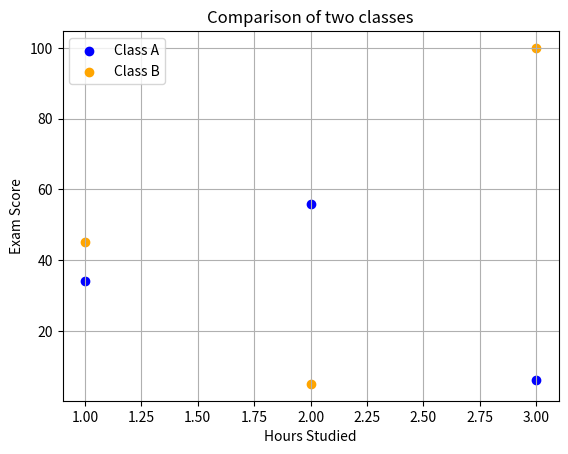

The matplotlib source for this figure:
# plot.scatter() function is used to plot the scatter plot
# scatter plot: it is the graph in which every point represents one observation with two values.
# it is used to find the correlation between the data 
# it is also used in machine learning , clustering , regression, visualization 
# plt.scatter(x,y,color="color name", marker  = "marker style", label  = "Label name")

import matplotlib.pyplot as plt

plt.scatter([1,2,3], [34,56,6], color="blue", marker  = "o", label  = "Class A")
plt.scatter([1,2,3], [45,5,100], color="orange", marker  = "o", label  = "Class B")
plt.xlabel("Hours Studied")
plt.ylabel("Exam Score")
plt.title("Comparison of two classes")
plt.legend()
plt.grid(True)
plt.show()